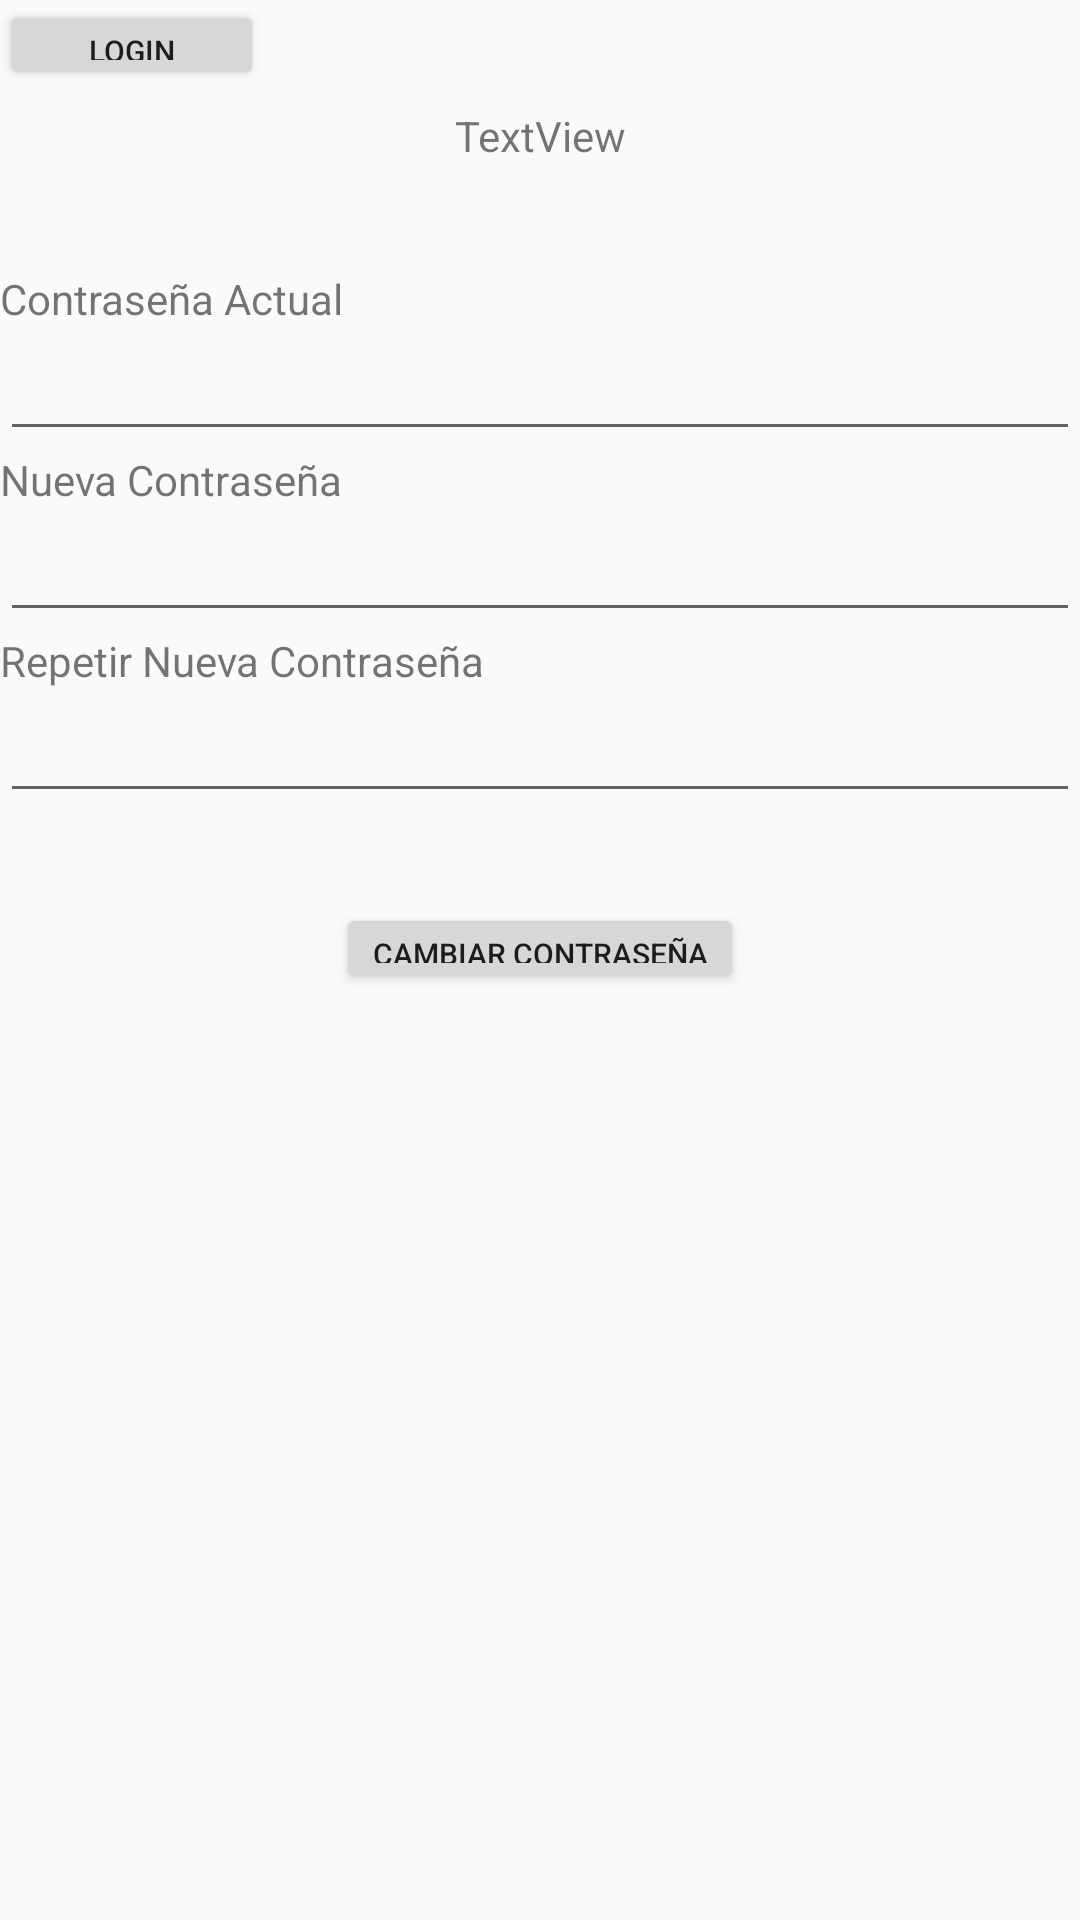

Here is an Android app screen rendered from its layout file. Give the layout XML and the strings, colors and styles it references.
<!-- AndroidManifest.xml: application theme Theme.AppCompat.Light.NoActionBar -->
<!-- res/layout/activity_cambiarcontrasena.xml -->
<?xml version="1.0" encoding="utf-8"?>
<androidx.constraintlayout.widget.ConstraintLayout
    xmlns:android="http://schemas.android.com/apk/res/android"
    xmlns:app="http://schemas.android.com/apk/res-auto"
    xmlns:tools="http://schemas.android.com/tools"
    android:layout_width="match_parent"
    android:layout_height="match_parent">

    <Button
        android:id="@+id/btnInicio"
        android:layout_width="wrap_content"
        android:layout_height="30dp"
        android:text="Login"
        app:layout_constraintStart_toStartOf="parent"
        app:layout_constraintTop_toTopOf="parent"
        android:textSize="10dp"/>

    <LinearLayout
        android:id="@+id/linearLayout2"
        android:layout_width="match_parent"
        android:layout_height="match_parent"
        android:layout_marginTop="90dp"
        android:orientation="vertical"
        app:layout_constraintTop_toTopOf="parent">

        <TextView
            android:id="@+id/textView47"
            android:layout_width="match_parent"
            android:layout_height="wrap_content"
            android:text="Contraseña Actual" />

        <EditText
            android:id="@+id/edtContrasenaA"
            android:layout_width="match_parent"
            android:layout_height="wrap_content"
            android:ems="10"
            android:inputType="textPersonName" />

        <TextView
            android:id="@+id/textView49"
            android:layout_width="match_parent"
            android:layout_height="wrap_content"
            android:text="Nueva Contraseña" />

        <EditText
            android:id="@+id/edtContrasena1"
            android:layout_width="match_parent"
            android:layout_height="wrap_content"
            android:ems="10"
            android:inputType="textPersonName" />

        <TextView
            android:id="@+id/textView50"
            android:layout_width="match_parent"
            android:layout_height="wrap_content"
            android:text="Repetir Nueva Contraseña" />

        <EditText
            android:id="@+id/edtContrasena2"
            android:layout_width="match_parent"
            android:layout_height="wrap_content"
            android:ems="10"
            android:inputType="textPersonName" />

        <Button
            android:id="@+id/btnCambiarcontrasena"
            android:layout_width="wrap_content"
            android:layout_height="30dp"
            android:layout_gravity="center"
            android:layout_marginTop="30dp"
            android:text="Cambiar Contraseña"
            android:textSize="10dp"
            app:layout_constraintStart_toStartOf="parent"
            app:layout_constraintTop_toTopOf="parent" />

    </LinearLayout>

    <TextView
        android:id="@+id/txtCorreo"
        android:layout_width="wrap_content"
        android:layout_height="wrap_content"
        android:text="TextView"
        app:layout_constraintBottom_toTopOf="@+id/linearLayout2"
        app:layout_constraintEnd_toEndOf="parent"
        app:layout_constraintStart_toStartOf="parent"
        app:layout_constraintTop_toTopOf="parent" />

</androidx.constraintlayout.widget.ConstraintLayout>
<!-- resources referenced by this layout -->
<resources>

</resources>
